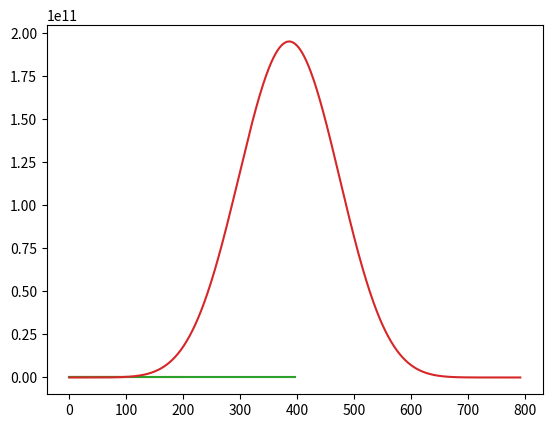

This figure's Python source:
import numpy as np
import matplotlib.pyplot as plt

N=100

x = np.random.random(N)
plt.plot(range(N),x)
plt.show()
for i in range(3):
    x = np.convolve(x,x)
    plt.plot(range(len(x)),x)
    plt.show()


# se observa ca vectorul devine foarte mare, si se apropie de o curba gausiana